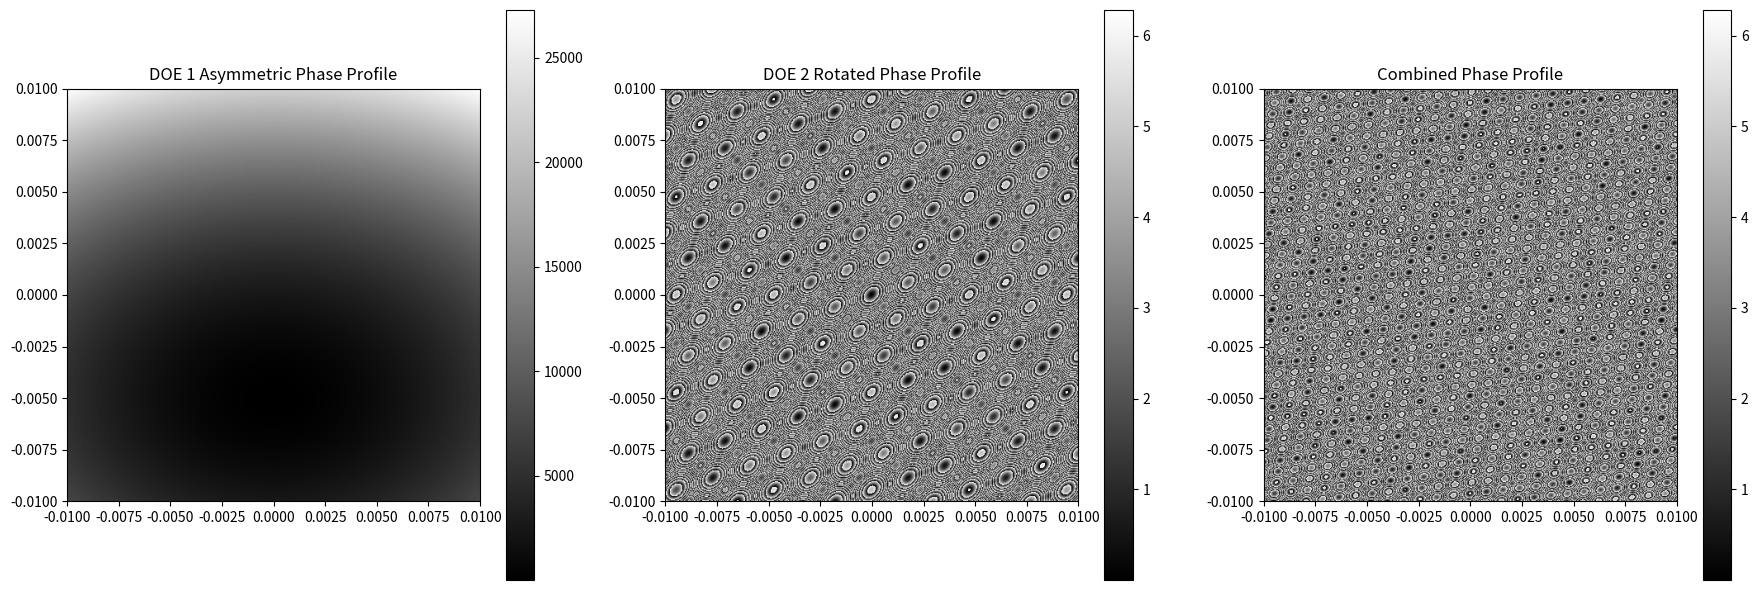

The script that saved this image:
import numpy as np
import matplotlib.pyplot as plt

# Constants
wavelength = 633e-9  # Wavelength of light in meters (example: 633 nm)
f1 = 0.1  # Focal length of DOE 1 (100 mm)
f2 = 0.15  # Focal length of DOE 2 (150 mm)
theta = np.pi / 4  # Rotation angle for DOE 2 (45 degrees)

# Grid
x = np.linspace(-0.01, 0.01, 500)
y = np.linspace(-0.01, 0.01, 500)
X, Y = np.meshgrid(x, y)
R = np.sqrt(X**2 + Y**2)
Phi = np.arctan2(Y, X)

# Asymmetric Phase profiles
Phi1 = (np.pi * (X**2 + 2*Y**2)) / (wavelength * f1)
Phi2 = (np.pi * (2*X**2 + Y**2)) / (wavelength * f2) + theta * Phi

# Adjust Phi1 to create the asymmetric profile similar to the provided image
Phi1_asymmetric = (np.pi * (X**2 + 2*(Y - 0.005)**2)) / (wavelength * f1)

# Rotate DOE 2
def rotate_phase(Phi, angle):
    cos_angle = np.cos(angle)
    sin_angle = np.sin(angle)
    X_rot = cos_angle * X + sin_angle * Y
    Y_rot = -sin_angle * X + cos_angle * Y
    R_rot = np.sqrt(X_rot**2 + Y_rot**2)
    return np.mod((np.pi * (2*X_rot**2 + Y_rot**2)) / (wavelength * f2), 2 * np.pi)

Phi2_rotated = rotate_phase(Phi2, theta)

# Combined phase profile
Phi_combined = np.mod(Phi1_asymmetric + Phi2_rotated, 2 * np.pi)

# Plotting
plt.figure(figsize=(18, 6))

plt.subplot(1, 3, 1)
plt.imshow(Phi1_asymmetric, extent=(-0.01, 0.01, -0.01, 0.01), cmap='gray')
plt.title('DOE 1 Asymmetric Phase Profile')
plt.colorbar()

plt.subplot(1, 3, 2)
plt.imshow(Phi2_rotated, extent=(-0.01, 0.01, -0.01, 0.01), cmap='gray')
plt.title('DOE 2 Rotated Phase Profile')
plt.colorbar()

plt.subplot(1, 3, 3)
plt.imshow(Phi_combined, extent=(-0.01, 0.01, -0.01, 0.01), cmap='gray')
plt.title('Combined Phase Profile')
plt.colorbar()

plt.tight_layout()
plt.show()
